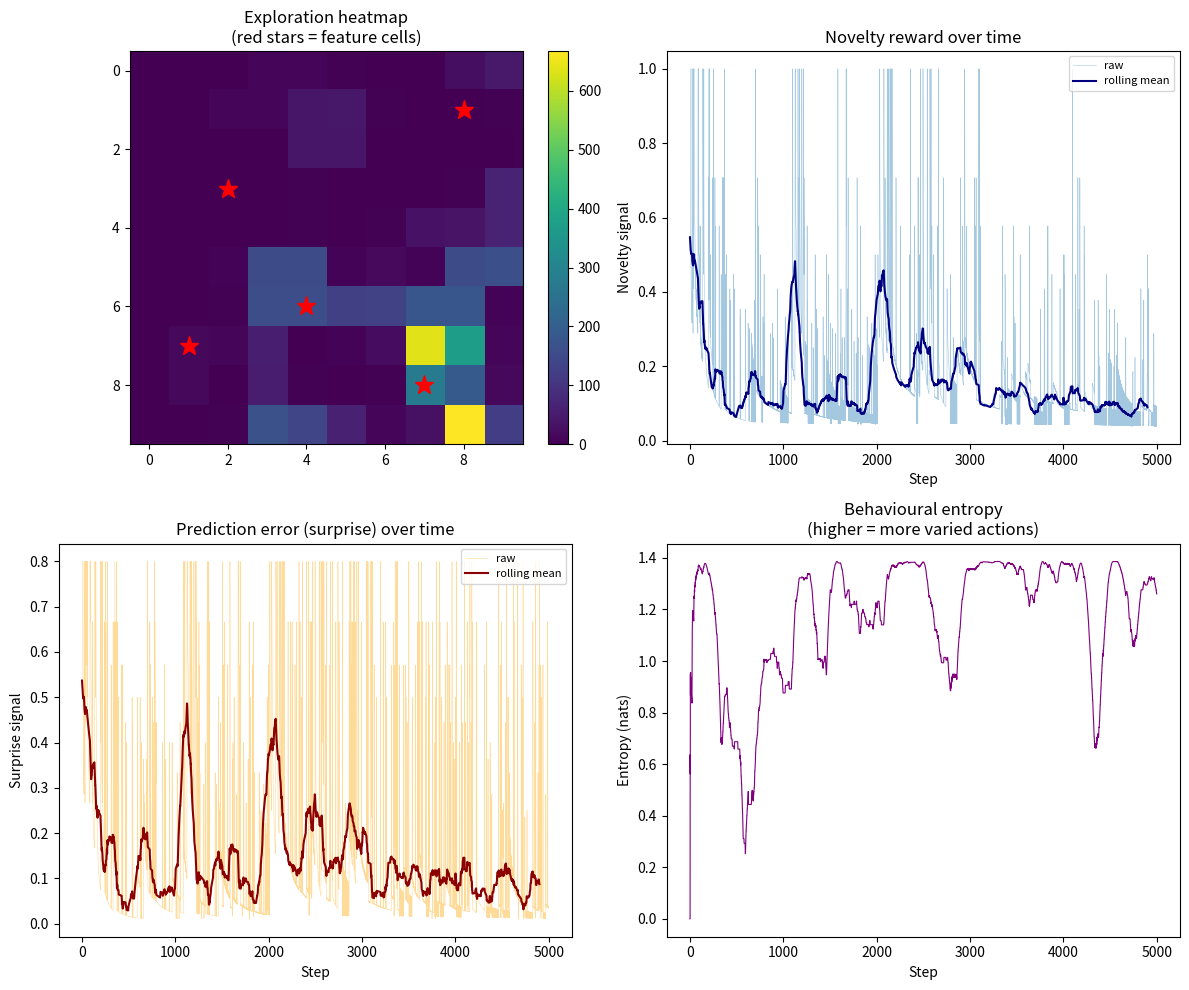

The script that saved this image:
"""
curiosity_agent_v0_2.py
-----------------------
A curiosity-driven reinforcement learning agent in a grid world.

Version 0.2 — changes from v0.1:
  * FIX: surprise is now calculated against the model's PRIOR prediction,
         before the model is updated with the new transition. In v0.1 the
         model was updated first, which always produced zero surprise.
  * IMPROVEMENT: surprise is computed using an additively smoothed
         probability, so "never seen this (state, action) pair" gives a
         maximal surprise signal rather than a silent full reward.
  * IMPROVEMENT: summary now reports a breakdown of novelty vs surprise
         contribution so you can see which drive is doing the work.
  * IMPROVEMENT: plots are laid out a little more informatively and
         include a running-mean overlay so trends are visible under noise.

The agent receives NO external reward.
Its only drives are:
  - Novelty       : visiting states it hasn't seen (or seen rarely)
  - Surprise      : its forward model was wrong about what would happen

Run from Terminal with:
    python3 curiosity_agent_v0_2.py
"""

import numpy as np
import matplotlib.pyplot as plt
from collections import defaultdict

# --------------------------------------------------------------------------
# 1. THE WORLD
# --------------------------------------------------------------------------

GRID_SIZE = 10
NUM_STEPS = 5000
FEATURE_CELLS = [(2, 3), (7, 8), (4, 6), (8, 1), (1, 7)]

class GridWorld:
    def __init__(self, size=GRID_SIZE):
        self.size = size
        self.agent_pos = (0, 0)
        self.features = set(FEATURE_CELLS)

    def observe(self):
        x, y = self.agent_pos
        is_feature = 1 if self.agent_pos in self.features else 0
        return (x, y, is_feature)

    def step(self, action):
        x, y = self.agent_pos
        if action == 0 and y > 0: y -= 1
        elif action == 1 and y < self.size - 1: y += 1
        elif action == 2 and x > 0: x -= 1
        elif action == 3 and x < self.size - 1: x += 1
        self.agent_pos = (x, y)
        return self.observe()


# --------------------------------------------------------------------------
# 2. THE AGENT
# --------------------------------------------------------------------------

class CuriosityAgent:
    def __init__(self, num_actions=4):
        self.num_actions = num_actions
        self.visit_counts = defaultdict(int)
        self.forward_model = defaultdict(lambda: defaultdict(int))
        self.q_values = defaultdict(float)
        self.learning_rate = 0.1
        self.novelty_weight = 1.0
        self.surprise_weight = 1.0
        self.epsilon = 0.1

    def choose_action(self, state):
        if np.random.rand() < self.epsilon:
            return np.random.randint(self.num_actions)
        values = [self.q_values[(state, a)] for a in range(self.num_actions)]
        max_v = max(values)
        best = [a for a, v in enumerate(values) if v == max_v]
        return np.random.choice(best)

    def novelty_reward(self, state):
        """Count-based novelty: cells seen often become less rewarding."""
        count = self.visit_counts[state]
        return self.novelty_weight / np.sqrt(count + 1)

    def surprise_reward(self, state, action, next_state):
        """
        Surprise = how wrong the PRIOR forward model was.

        Uses additive (Laplace) smoothing so that a never-seen pair gives a
        high but not infinite signal, and rare-but-seen outcomes still
        produce graded surprise.

        IMPORTANT: this must be called BEFORE update_model(), which is now
        a separate step.
        """
        predictions = self.forward_model[(state, action)]
        total = sum(predictions.values())
        # additive smoothing: pretend we've seen each possible outcome once
        # "possible outcomes" in practice is roughly small; we use 1 as the
        # pseudocount and a nominal vocabulary size for the denominator
        pseudo_vocab = 5
        smoothed_prob = (predictions[next_state] + 1) / (total + pseudo_vocab)
        return self.surprise_weight * (1.0 - smoothed_prob)

    def update_model(self, state, action, next_state):
        """Record the observed transition AFTER surprise has been measured."""
        self.visit_counts[next_state] += 1
        self.forward_model[(state, action)][next_state] += 1

    def update_values(self, state, action, next_state, intrinsic):
        """Q-learning update using intrinsic reward only."""
        future = max(self.q_values[(next_state, a)] for a in range(self.num_actions))
        td_target = intrinsic + 0.9 * future
        td_error = td_target - self.q_values[(state, action)]
        self.q_values[(state, action)] += self.learning_rate * td_error


# --------------------------------------------------------------------------
# 3. THE RUN
# --------------------------------------------------------------------------

def run():
    world = GridWorld()
    agent = CuriosityAgent()

    heatmap = np.zeros((GRID_SIZE, GRID_SIZE))
    novelty_trace = []
    surprise_trace = []
    total_reward_trace = []
    action_window = []
    entropy_trace = []
    event_log = []

    state = world.observe()

    for step in range(NUM_STEPS):
        action = agent.choose_action(state)
        next_state = world.step(action)

        # --- CORRECT ORDER ---------------------------------------------
        # 1. Measure surprise using the PRIOR model
        r_s = agent.surprise_reward(state, action, next_state)
        # 2. Compute novelty using PRIOR visit counts
        r_n = agent.novelty_reward(next_state)
        # 3. Combine into intrinsic reward
        intrinsic = r_n + r_s
        # 4. NOW update the model and visit counts
        agent.update_model(state, action, next_state)
        # 5. Update Q-values
        agent.update_values(state, action, next_state, intrinsic)
        # ----------------------------------------------------------------

        x, y, _ = next_state
        heatmap[y, x] += 1

        novelty_trace.append(r_n)
        surprise_trace.append(r_s)
        total_reward_trace.append(intrinsic)
        action_window.append(action)

        if len(action_window) > 200:
            action_window.pop(0)
        counts = np.bincount(action_window, minlength=4) / len(action_window)
        ent = -np.sum(counts * np.log(counts + 1e-9))
        entropy_trace.append(ent)

        if step == 500: event_log.append((step, "Early exploration phase"))
        if step == 2000: event_log.append((step, "Features should now be familiar"))
        if step == 4000: event_log.append((step, "World largely known — boredom onset"))

        state = next_state

    # ----------------------------------------------------------------------
    # 4. THE READOUT
    # ----------------------------------------------------------------------

    def running_mean(x, window=100):
        if len(x) < window: return np.array(x)
        c = np.cumsum(np.insert(x, 0, 0))
        return (c[window:] - c[:-window]) / window

    fig, axes = plt.subplots(2, 2, figsize=(12, 10))

    # Exploration heatmap
    ax = axes[0, 0]
    im = ax.imshow(heatmap, cmap="viridis", origin="upper")
    for (fx, fy) in FEATURE_CELLS:
        ax.plot(fx, fy, marker="*", color="red", markersize=14)
    ax.set_title("Exploration heatmap\n(red stars = feature cells)")
    plt.colorbar(im, ax=ax, fraction=0.046)

    # Novelty
    ax = axes[0, 1]
    ax.plot(novelty_trace, linewidth=0.4, alpha=0.4, label="raw")
    ax.plot(running_mean(novelty_trace), linewidth=1.5, color="navy", label="rolling mean")
    ax.set_title("Novelty reward over time")
    ax.set_xlabel("Step"); ax.set_ylabel("Novelty signal")
    ax.legend(loc="upper right", fontsize=8)

    # Surprise
    ax = axes[1, 0]
    ax.plot(surprise_trace, linewidth=0.4, alpha=0.4, color="orange", label="raw")
    ax.plot(running_mean(surprise_trace), linewidth=1.5, color="darkred", label="rolling mean")
    ax.set_title("Prediction error (surprise) over time")
    ax.set_xlabel("Step"); ax.set_ylabel("Surprise signal")
    ax.legend(loc="upper right", fontsize=8)

    # Entropy
    ax = axes[1, 1]
    ax.plot(entropy_trace, linewidth=0.8, color="purple")
    ax.set_title("Behavioural entropy\n(higher = more varied actions)")
    ax.set_xlabel("Step"); ax.set_ylabel("Entropy (nats)")

    plt.tight_layout()
    plt.savefig("run_output_v0_2.png", dpi=120)
    print("\nRun complete. Plots saved to run_output_v0_2.png")

    # Summary
    print("\n--- Summary (v0.2) ---")
    print(f"Total steps           : {NUM_STEPS}")
    print(f"Unique states visited : {len(agent.visit_counts)}")
    print(f"Mean novelty  (first 500) : {np.mean(novelty_trace[:500]):.3f}")
    print(f"Mean novelty  (last 500)  : {np.mean(novelty_trace[-500:]):.3f}")
    print(f"Mean surprise (first 500) : {np.mean(surprise_trace[:500]):.3f}")
    print(f"Mean surprise (last 500)  : {np.mean(surprise_trace[-500:]):.3f}")
    total_n = sum(novelty_trace)
    total_s = sum(surprise_trace)
    total = total_n + total_s
    print(f"\nDrive breakdown (share of total intrinsic reward):")
    print(f"  Novelty  : {100*total_n/total:5.1f}%")
    print(f"  Surprise : {100*total_s/total:5.1f}%")
    print("\nEvent log:")
    for s, msg in event_log:
        print(f"  step {s:>5} — {msg}")

    plt.show()


if __name__ == "__main__":
    run()
